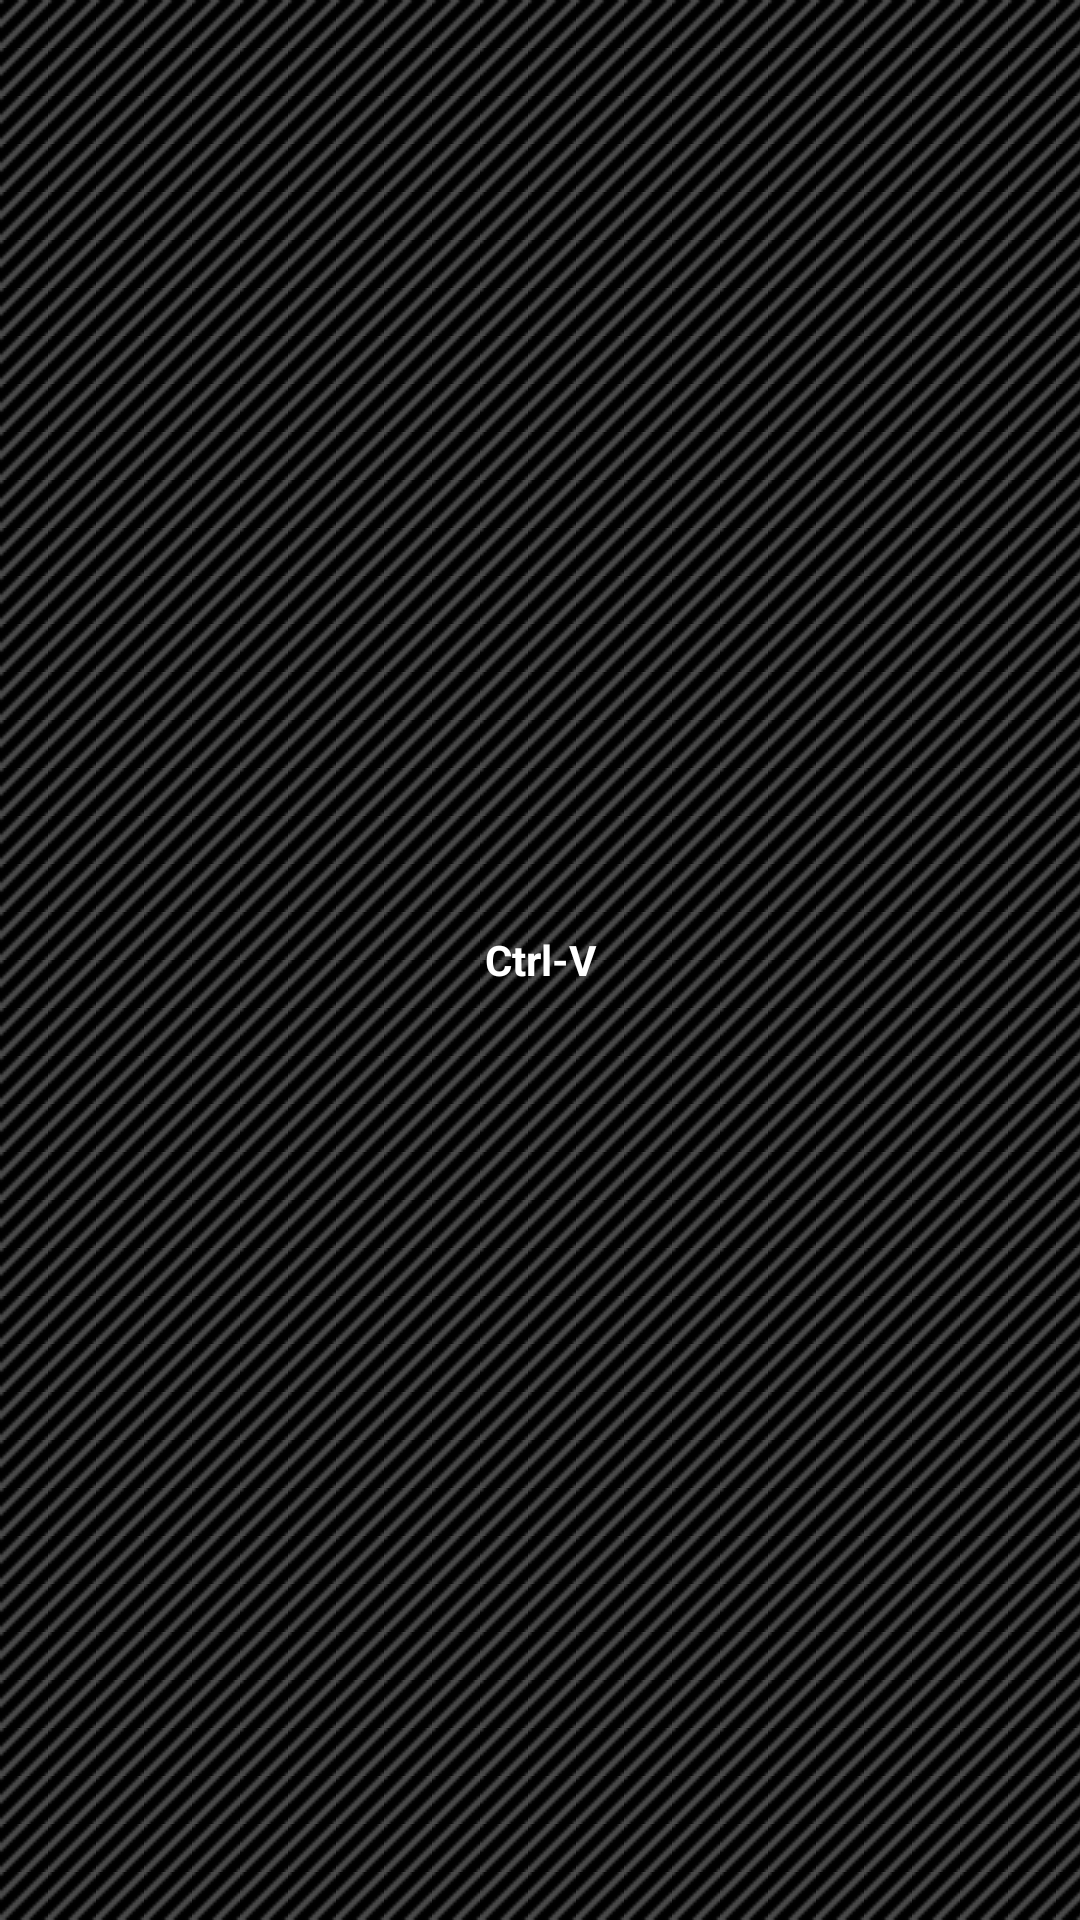

This screen was rendered from an Android layout file. Write that file and the resources it references.
<!-- AndroidManifest.xml: application theme AppTheme -->
<!-- res/layout/keyboard.xml -->
<TextView xmlns:android="http://schemas.android.com/apk/res/android"
    android:id="@+id/keyboard"
    android:layout_width="match_parent"
    android:layout_height="wrap_content"
    android:background="@drawable/tiled_background"
    android:gravity="center"
    android:text="@string/ime_name"
    android:textColor="@android:color/primary_text_dark"
    android:textStyle="bold" />
<!-- resources referenced by this layout -->
<resources>
  <!-- drawable tiled_background (drawable) -->
  <?xml version="1.0" encoding="utf-8"?>
  <bitmap xmlns:android="http://schemas.android.com/apk/res/android"
      android:src="@drawable/pattern"
      android:tileMode="repeat" />
  <string name="ime_name" translatable="false">Ctrl-V</string>
  <style name="AppTheme" parent="Theme.AppCompat.Light">
          
      </style>
  <!-- drawable pattern: png bitmap (drawable, 2842 bytes) -->
</resources>
